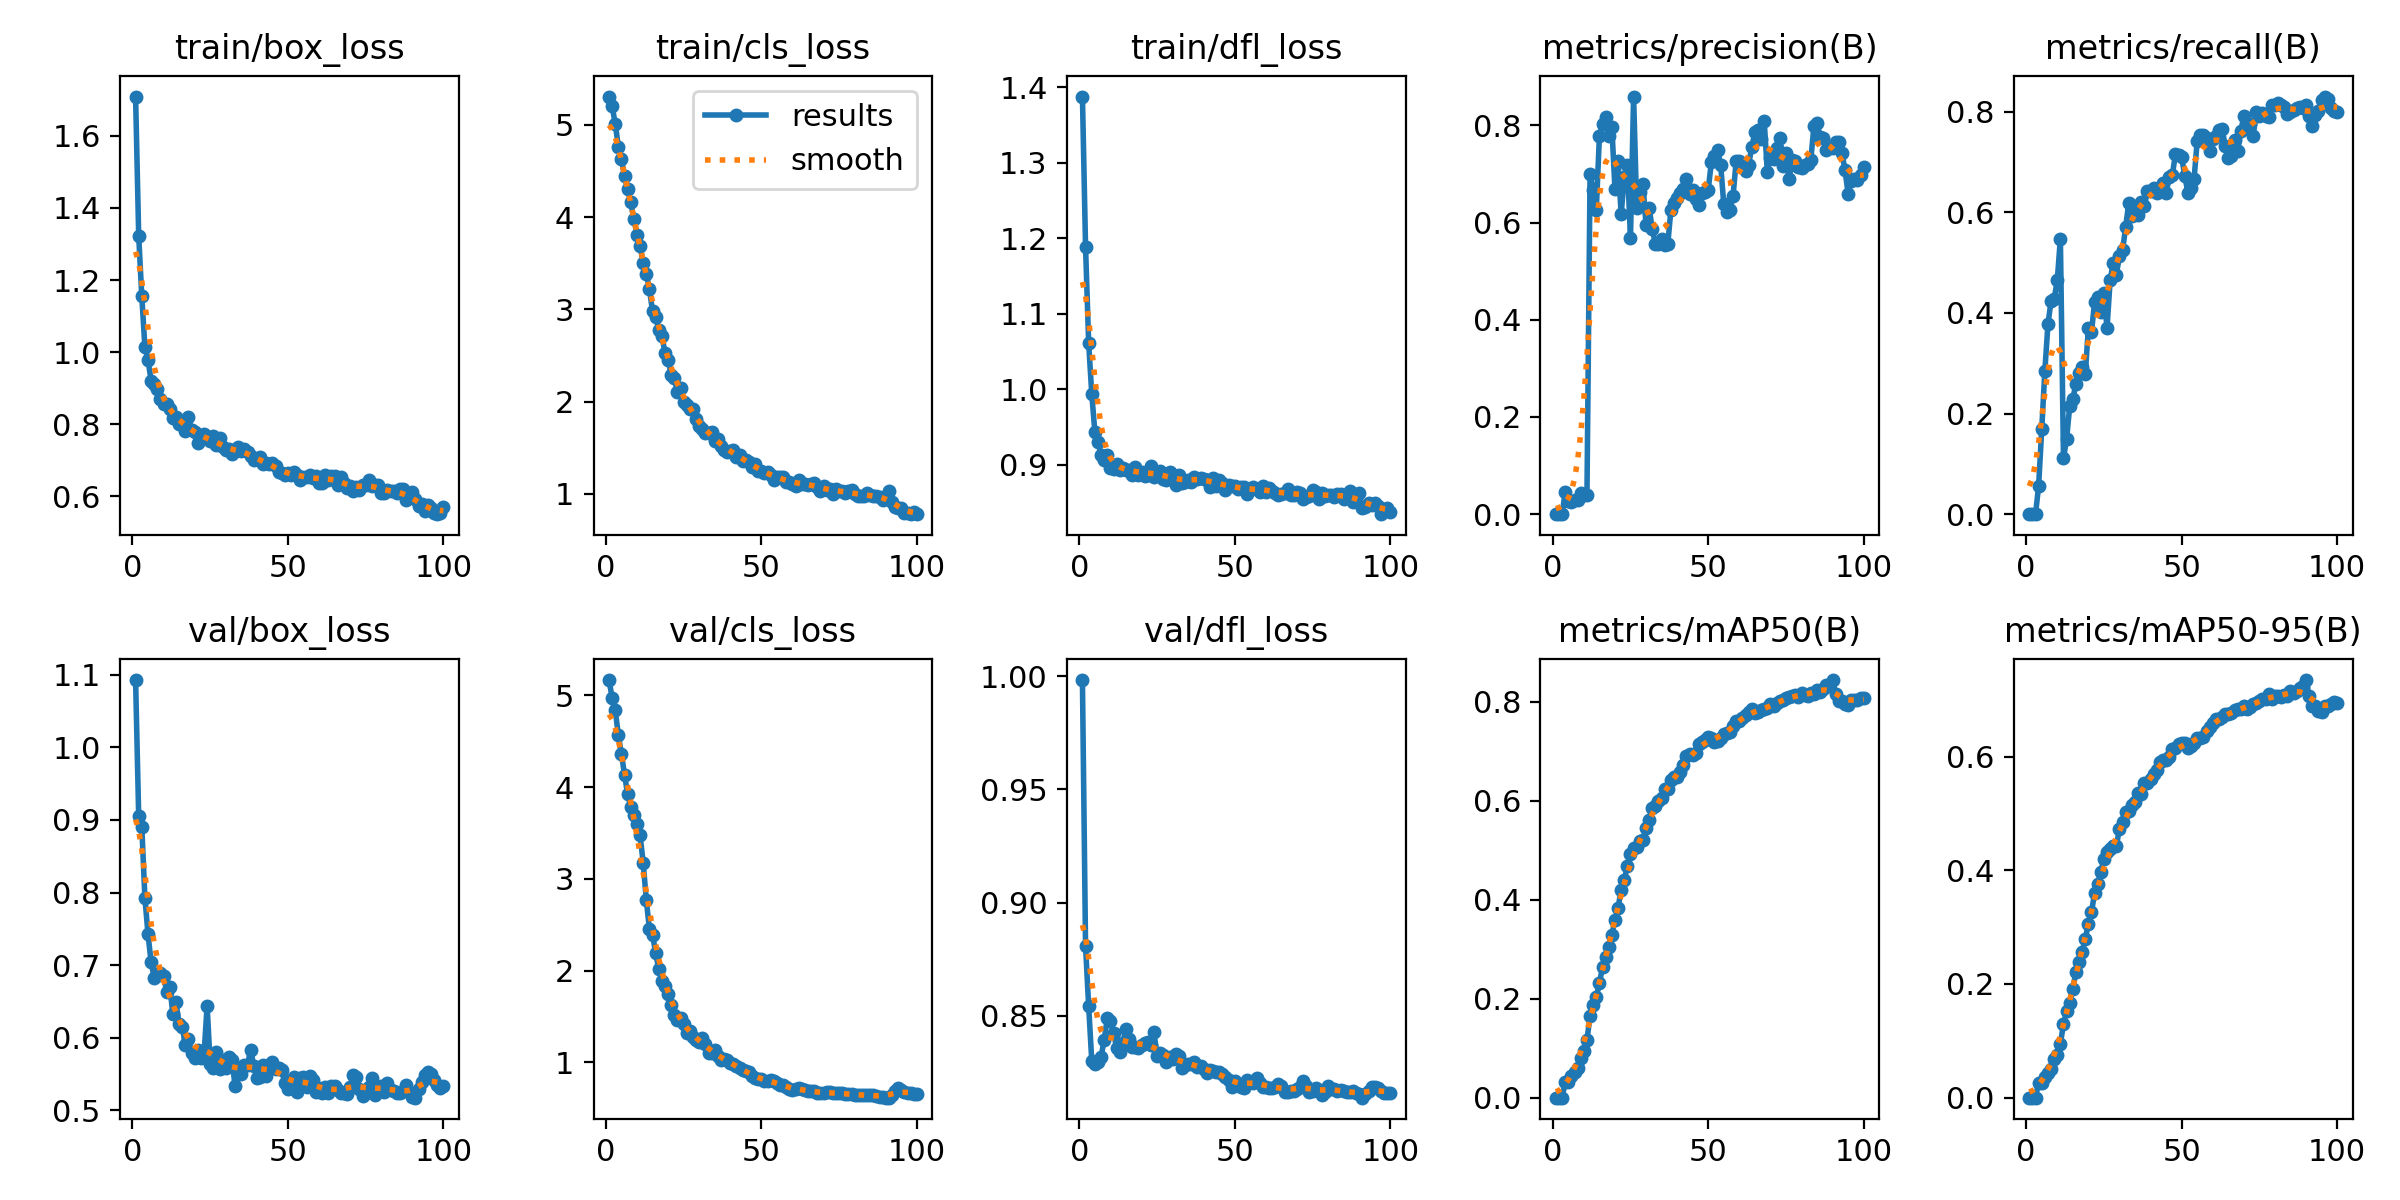

Values plotted in this chart, from the file beside it:
epoch, train/box_loss, train/cls_loss, train/dfl_loss, metrics/precision(B), metrics/recall(B), metrics/mAP50(B), metrics/mAP50-95(B), val/box_loss, val/cls_loss, val/dfl_loss, lr/pg0, lr/pg1, lr/pg2
1, 1.709, 5.306, 1.388, 0, 0, 0, 0, 1.093, 5.167, 0.9983, 3.5e-05, 3.5e-05, 3.5e-05
2, 1.323, 5.2, 1.189, 0, 0, 0, 0, 0.9054, 4.976, 0.8808, 7.1782e-05, 7.1782e-05, 7.1782e-05
3, 1.154, 5.011, 1.062, 0, 0, 0, 0, 0.8904, 4.837, 0.8544, 0.0001078, 0.0001078, 0.0001078
4, 1.013, 4.763, 0.994, 0.04497, 0.0558, 0.03071, 0.02655, 0.7923, 4.57, 0.8302, 0.0001431, 0.0001431, 0.0001431
5, 0.9779, 4.625, 0.9435, 0.02789, 0.1686, 0.03106, 0.02496, 0.7425, 4.359, 0.829, 0.0001777, 0.0001777, 0.0001777
6, 0.9206, 4.441, 0.931, 0.02556, 0.2843, 0.04288, 0.03628, 0.7038, 4.133, 0.8297, 0.0002115, 0.0002115, 0.0002115
7, 0.9123, 4.301, 0.9132, 0.02829, 0.3772, 0.05154, 0.04298, 0.6821, 3.92, 0.8319, 0.0002351, 0.0002351, 0.0002351
8, 0.8978, 4.158, 0.9066, 0.02907, 0.4237, 0.06023, 0.05019, 0.6874, 3.786, 0.8396, 0.0002327, 0.0002327, 0.0002327
9, 0.8694, 3.98, 0.9134, 0.04367, 0.4277, 0.08058, 0.06777, 0.6898, 3.695, 0.849, 0.0002302, 0.0002302, 0.0002302
10, 0.8557, 3.809, 0.8964, 0.04024, 0.4649, 0.09413, 0.07464, 0.6848, 3.601, 0.8478, 0.0002277, 0.0002277, 0.0002277
11, 0.8563, 3.686, 0.8946, 0.03881, 0.5475, 0.1172, 0.0949, 0.6627, 3.473, 0.8426, 0.0002252, 0.0002252, 0.0002252
12, 0.8418, 3.499, 0.9008, 0.7002, 0.1108, 0.1643, 0.1296, 0.6705, 3.17, 0.836, 0.0002228, 0.0002228, 0.0002228
13, 0.8165, 3.379, 0.893, 0.6665, 0.1496, 0.1865, 0.1518, 0.6323, 2.767, 0.8339, 0.0002203, 0.0002203, 0.0002203
14, 0.8204, 3.221, 0.8962, 0.626, 0.2145, 0.2038, 0.1673, 0.6487, 2.449, 0.8381, 0.0002178, 0.0002178, 0.0002178
15, 0.8001, 2.977, 0.8931, 0.7773, 0.2293, 0.2312, 0.192, 0.619, 2.39, 0.8445, 0.0002154, 0.0002154, 0.0002154
16, 0.8017, 2.921, 0.8931, 0.8037, 0.2592, 0.2637, 0.221, 0.6146, 2.192, 0.8399, 0.0002129, 0.0002129, 0.0002129
17, 0.7805, 2.778, 0.8864, 0.8176, 0.2808, 0.2846, 0.2389, 0.5905, 2.017, 0.8362, 0.0002104, 0.0002104, 0.0002104
18, 0.8188, 2.713, 0.8978, 0.7775, 0.2919, 0.3048, 0.2565, 0.5981, 1.886, 0.8365, 0.0002079, 0.0002079, 0.0002079
19, 0.7851, 2.53, 0.8871, 0.7974, 0.2778, 0.3293, 0.2794, 0.5786, 1.831, 0.8358, 0.0002055, 0.0002055, 0.0002055
20, 0.7789, 2.454, 0.8913, 0.6701, 0.3698, 0.3583, 0.3057, 0.5715, 1.74, 0.8373, 0.000203, 0.000203, 0.000203
21, 0.7491, 2.289, 0.8857, 0.7272, 0.3615, 0.3836, 0.3261, 0.5827, 1.627, 0.8381, 0.0002005, 0.0002005, 0.0002005
22, 0.7586, 2.253, 0.8861, 0.6168, 0.4213, 0.42, 0.3598, 0.572, 1.511, 0.8384, 0.000198, 0.000198, 0.000198
23, 0.7726, 2.108, 0.8987, 0.6937, 0.4309, 0.4394, 0.3756, 0.5757, 1.461, 0.8371, 0.0001956, 0.0001956, 0.0001956
24, 0.7622, 2.15, 0.8834, 0.7182, 0.4023, 0.468, 0.3971, 0.644, 1.483, 0.8428, 0.0001931, 0.0001931, 0.0001931
25, 0.7541, 1.997, 0.8904, 0.5686, 0.4391, 0.4914, 0.4201, 0.5632, 1.414, 0.8323, 0.0001906, 0.0001906, 0.0001906
26, 0.7663, 1.966, 0.892, 0.8594, 0.3698, 0.5048, 0.4321, 0.5578, 1.315, 0.8338, 0.0001881, 0.0001881, 0.0001881
27, 0.7436, 1.924, 0.8808, 0.629, 0.4646, 0.5057, 0.4375, 0.58, 1.336, 0.8326, 0.0001857, 0.0001857, 0.0001857
28, 0.7605, 1.92, 0.8798, 0.6631, 0.4998, 0.5181, 0.442, 0.5575, 1.277, 0.8299, 0.0001832, 0.0001832, 0.0001832
29, 0.7356, 1.81, 0.8907, 0.6795, 0.4763, 0.5207, 0.4435, 0.5688, 1.241, 0.8317, 0.0001807, 0.0001807, 0.0001807
30, 0.7278, 1.74, 0.8867, 0.5948, 0.5134, 0.5454, 0.4721, 0.5578, 1.223, 0.8309, 0.0001782, 0.0001782, 0.0001782
31, 0.7311, 1.704, 0.8732, 0.63, 0.5242, 0.5607, 0.4855, 0.5727, 1.259, 0.8334, 0.0001757, 0.0001757, 0.0001757
32, 0.7174, 1.66, 0.8866, 0.5871, 0.5714, 0.5859, 0.5027, 0.5699, 1.194, 0.8324, 0.0001733, 0.0001733, 0.0001733
33, 0.7255, 1.658, 0.8766, 0.5558, 0.619, 0.5898, 0.5038, 0.5328, 1.096, 0.8269, 0.0001708, 0.0001708, 0.0001708
34, 0.736, 1.674, 0.8775, 0.5553, 0.5933, 0.5987, 0.5151, 0.5541, 1.1, 0.8285, 0.0001683, 0.0001683, 0.0001683
35, 0.7268, 1.57, 0.8798, 0.5662, 0.6086, 0.606, 0.5199, 0.5505, 1.133, 0.829, 0.0001658, 0.0001658, 0.0001658
36, 0.73, 1.597, 0.878, 0.5545, 0.5945, 0.6243, 0.535, 0.5628, 1.066, 0.829, 0.0001634, 0.0001634, 0.0001634
37, 0.7236, 1.52, 0.8843, 0.5561, 0.6203, 0.6235, 0.534, 0.5629, 1.028, 0.8295, 0.0001609, 0.0001609, 0.0001609
38, 0.713, 1.48, 0.8821, 0.6265, 0.6119, 0.6413, 0.5534, 0.5834, 1.034, 0.8277, 0.0001584, 0.0001584, 0.0001584
39, 0.7013, 1.456, 0.8832, 0.6413, 0.6433, 0.6473, 0.5539, 0.5615, 1.019, 0.828, 0.0001559, 0.0001559, 0.0001559
40, 0.7039, 1.466, 0.882, 0.65, 0.6415, 0.6482, 0.5605, 0.545, 0.9926, 0.8268, 0.0001535, 0.0001535, 0.0001535
41, 0.708, 1.472, 0.8803, 0.6599, 0.6476, 0.6573, 0.5701, 0.5453, 0.9791, 0.8247, 0.000151, 0.000151, 0.000151
42, 0.6895, 1.404, 0.8714, 0.6699, 0.6375, 0.6712, 0.5768, 0.5625, 0.9543, 0.826, 0.0001485, 0.0001485, 0.0001485
43, 0.6931, 1.426, 0.8831, 0.6904, 0.644, 0.6896, 0.5906, 0.5469, 0.9344, 0.8255, 0.000146, 0.000146, 0.000146
44, 0.6884, 1.358, 0.8718, 0.6586, 0.658, 0.6935, 0.5947, 0.5621, 0.9124, 0.8251, 0.0001436, 0.0001436, 0.0001436
45, 0.6922, 1.369, 0.8798, 0.6676, 0.6386, 0.6924, 0.5931, 0.5658, 0.9083, 0.8254, 0.0001411, 0.0001411, 0.0001411
46, 0.6838, 1.347, 0.8759, 0.6491, 0.6701, 0.6955, 0.599, 0.5573, 0.8941, 0.8244, 0.0001386, 0.0001386, 0.0001386
47, 0.6685, 1.287, 0.8669, 0.6361, 0.674, 0.7138, 0.614, 0.5578, 0.8516, 0.8232, 0.0001362, 0.0001362, 0.0001362
48, 0.6651, 1.327, 0.873, 0.6616, 0.7156, 0.7178, 0.6158, 0.5551, 0.8256, 0.8218, 0.0001337, 0.0001337, 0.0001337
49, 0.6592, 1.244, 0.8718, 0.6637, 0.7132, 0.7227, 0.6223, 0.5378, 0.8126, 0.8186, 0.0001312, 0.0001312, 0.0001312
50, 0.6651, 1.252, 0.8727, 0.667, 0.7092, 0.7276, 0.6232, 0.5287, 0.8152, 0.8212, 0.0001287, 0.0001287, 0.0001287
51, 0.6589, 1.228, 0.868, 0.7243, 0.6731, 0.7264, 0.6239, 0.5413, 0.801, 0.82, 0.0001263, 0.0001263, 0.0001263
52, 0.668, 1.233, 0.8706, 0.7363, 0.6391, 0.7184, 0.6157, 0.5452, 0.7956, 0.8188, 0.0001238, 0.0001238, 0.0001238
53, 0.6601, 1.209, 0.8707, 0.749, 0.6474, 0.7198, 0.6192, 0.5257, 0.805, 0.8182, 0.0001213, 0.0001213, 0.0001213
54, 0.6459, 1.156, 0.8622, 0.7187, 0.6671, 0.7262, 0.6236, 0.5446, 0.797, 0.8219, 0.0001188, 0.0001188, 0.0001188
55, 0.6533, 1.188, 0.8679, 0.6378, 0.7416, 0.7351, 0.6332, 0.5459, 0.7739, 0.821, 0.0001163, 0.0001163, 0.0001163
56, 0.6532, 1.181, 0.8702, 0.622, 0.754, 0.7364, 0.6332, 0.5317, 0.7571, 0.8204, 0.0001139, 0.0001139, 0.0001139
57, 0.6595, 1.179, 0.8686, 0.6262, 0.7538, 0.7377, 0.6343, 0.5476, 0.7524, 0.8227, 0.0001114, 0.0001114, 0.0001114
58, 0.6496, 1.135, 0.8644, 0.6556, 0.7469, 0.7509, 0.645, 0.541, 0.7292, 0.8203, 0.0001089, 0.0001089, 0.0001089
59, 0.6551, 1.125, 0.8725, 0.7277, 0.7211, 0.7615, 0.6519, 0.5258, 0.7078, 0.8187, 0.0001064, 0.0001064, 0.0001064
60, 0.6375, 1.105, 0.8646, 0.7268, 0.7463, 0.7608, 0.6589, 0.5301, 0.6945, 0.8186, 0.000104, 0.000104, 0.000104
... 40 more rows
